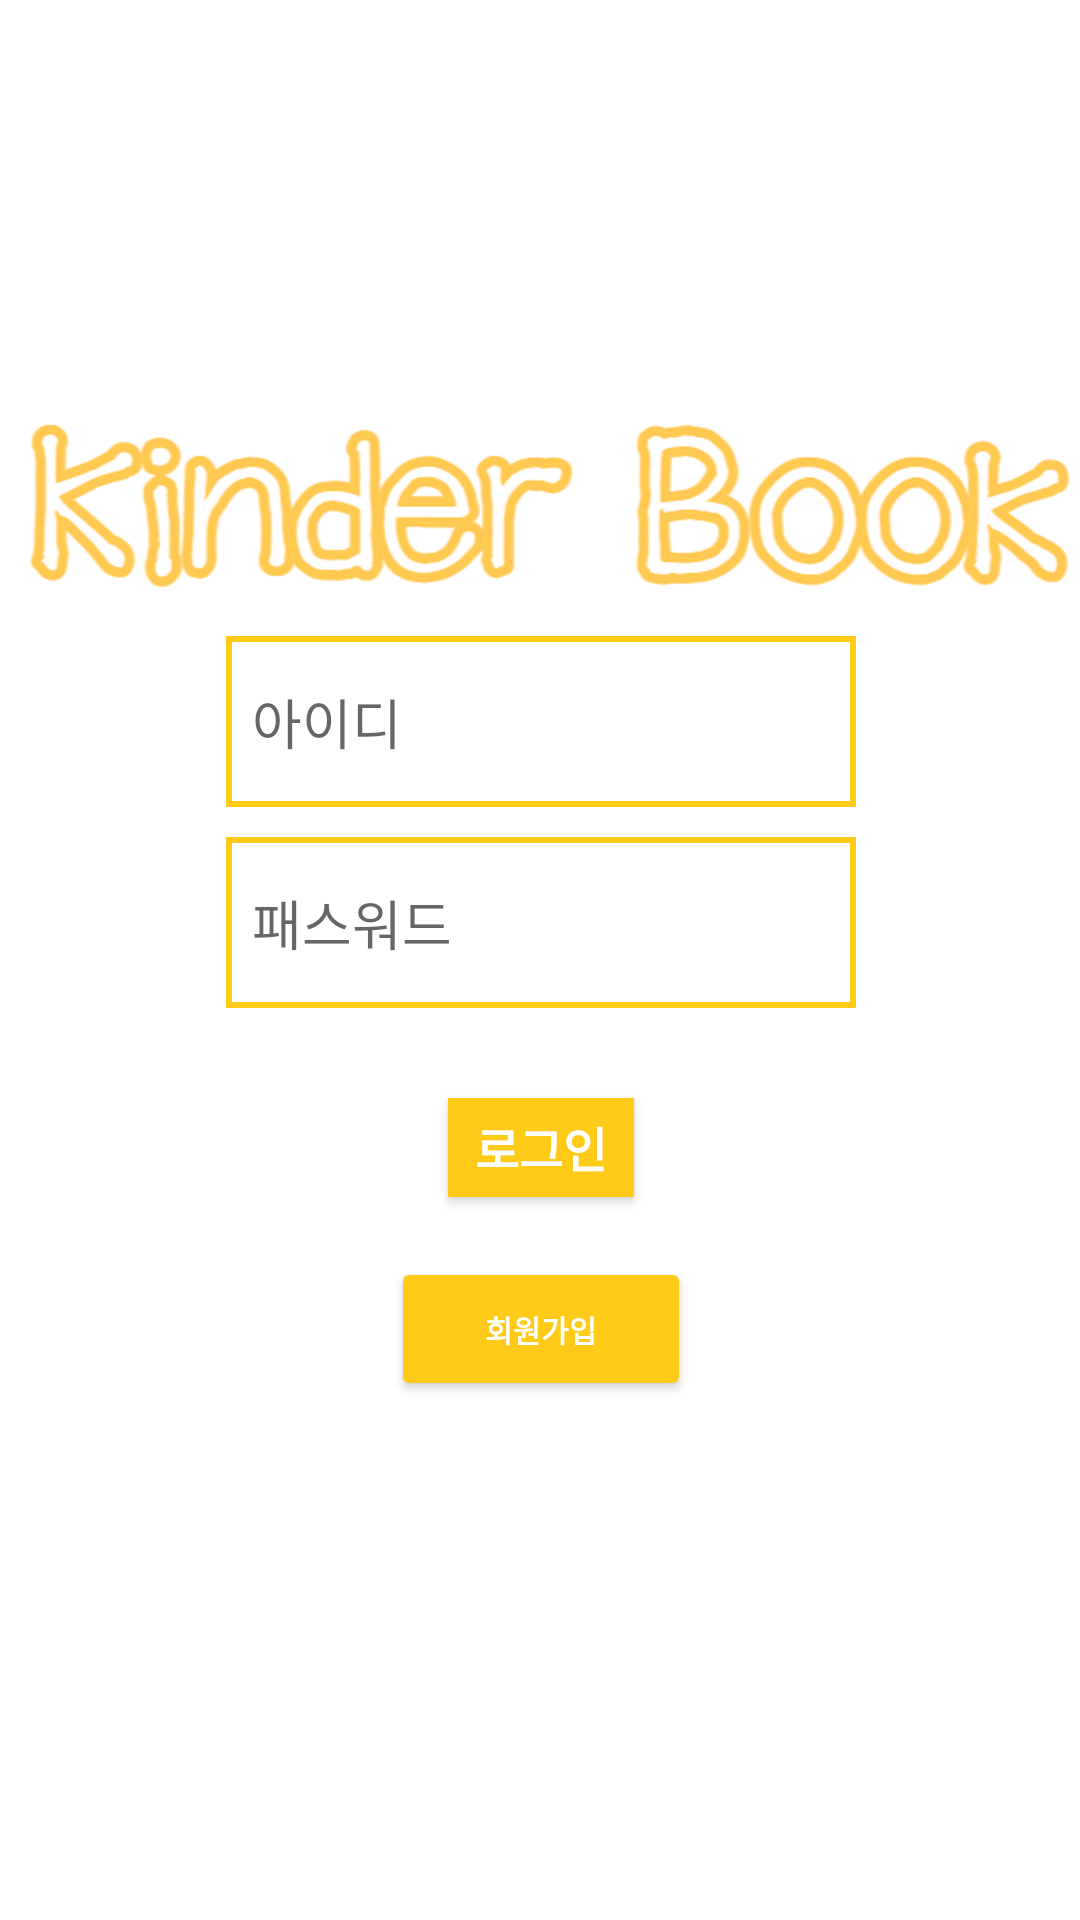

This screen was rendered from an Android layout file. Write that file and the resources it references.
<!-- AndroidManifest.xml: application theme Theme.ParentsLetterProject -->
<!-- res/layout/activity_login.xml -->
<?xml version="1.0" encoding="utf-8"?>
<androidx.constraintlayout.widget.ConstraintLayout xmlns:android="http://schemas.android.com/apk/res/android"
    xmlns:app="http://schemas.android.com/apk/res-auto"
    xmlns:tools="http://schemas.android.com/tools"
    android:layout_width="match_parent"
    android:layout_height="match_parent"
    android:background="#FFFFFF"
    tools:context=".activity.LoginActivity">

    <LinearLayout
        android:layout_width="390dp"
        android:layout_height="372dp"
        android:orientation="vertical"
        app:layout_constraintBottom_toBottomOf="parent"
        app:layout_constraintEnd_toEndOf="parent"
        app:layout_constraintStart_toStartOf="parent"
        app:layout_constraintTop_toTopOf="parent">

        <ImageView
            android:id="@+id/imageView2"
            android:layout_width="match_parent"
            android:layout_height="78dp"
            app:srcCompat="@drawable/kinderbook" />

        <EditText
            android:id="@+id/idText"
            android:layout_width="wrap_content"
            android:layout_height="57dp"
            android:layout_gravity="center"
            android:layout_marginBottom="10dp"
            android:background="@drawable/edge"
            android:ems="10"
            android:gravity="center|start"
            android:hint="  아이디"
            android:inputType="textPersonName" />

        <EditText
            android:id="@+id/passwordText"
            android:layout_width="wrap_content"
            android:layout_height="57dp"
            android:layout_gravity="center"
            android:layout_marginBottom="10dp"
            android:background="@drawable/edge"
            android:ems="10"
            android:gravity="center|left"
            android:hint="  패스워드"
            android:inputType="textPassword" />

        <androidx.appcompat.widget.AppCompatButton
            android:id="@+id/loginButton"
            android:layout_width="62dp"
            android:layout_height="33dp"
            android:layout_gravity="center"
            android:layout_marginTop="20dp"
            android:background="@color/main_color"
            android:text="로그인"
            android:textColor="@color/white"
            android:textSize="16sp"
            android:textStyle="bold"
            tools:ignore="TextContrastCheck,TouchTargetSizeCheck" />

        <Button
            android:id="@+id/signButton"
            android:layout_width="100dp"
            android:layout_height="wrap_content"
            android:layout_gravity="center"
            android:layout_marginTop="20dp"
            android:backgroundTint="@color/main_color"
            android:text="회원가입"
            android:textColor="@color/white"
            android:textSize="10sp"
            android:textStyle="bold"
            tools:ignore="TextContrastCheck,TouchTargetSizeCheck" />

    </LinearLayout>
</androidx.constraintlayout.widget.ConstraintLayout>
<!-- resources referenced by this layout -->
<resources>
  <color name="main_color">#ffcb18</color>
  <color name="white">#FFFFFFFF</color>
  <!-- drawable edge (drawable) -->
  <?xml version="1.0" encoding="utf-8"?>
  <shape xmlns:android="http://schemas.android.com/apk/res/android">
      <solid android:color="#ffffff" />
      <stroke
          android:width="2dp"
          android:color="#ffcb18" />
  </shape>
  <!-- drawable kinderbook: png bitmap (drawable, 153013 bytes) -->
  <style name="Theme.ParentsLetterProject" parent="Theme.AppCompat.Light">
          <item name="windowNoTitle">true</item>
          <item name="windowActionBar">false</item>
          
          <item name="colorPrimary">#e1bee7</item>
          <item name="colorPrimaryVariant">#FFAB40</item>
          <item name="colorOnPrimary">@color/white</item>
          
          <item name="colorSecondary">@color/teal_200</item>
          <item name="colorSecondaryVariant">@color/teal_700</item>
          <item name="colorOnSecondary">@color/black</item>
          
          <item name="android:statusBarColor" tools:targetApi="l">?attr/colorPrimaryVariant</item>
          
      </style>
  <color name="teal_200">#FF03DAC5</color>
  <color name="teal_700">#FF018786</color>
  <color name="black">#FF000000</color>
</resources>
